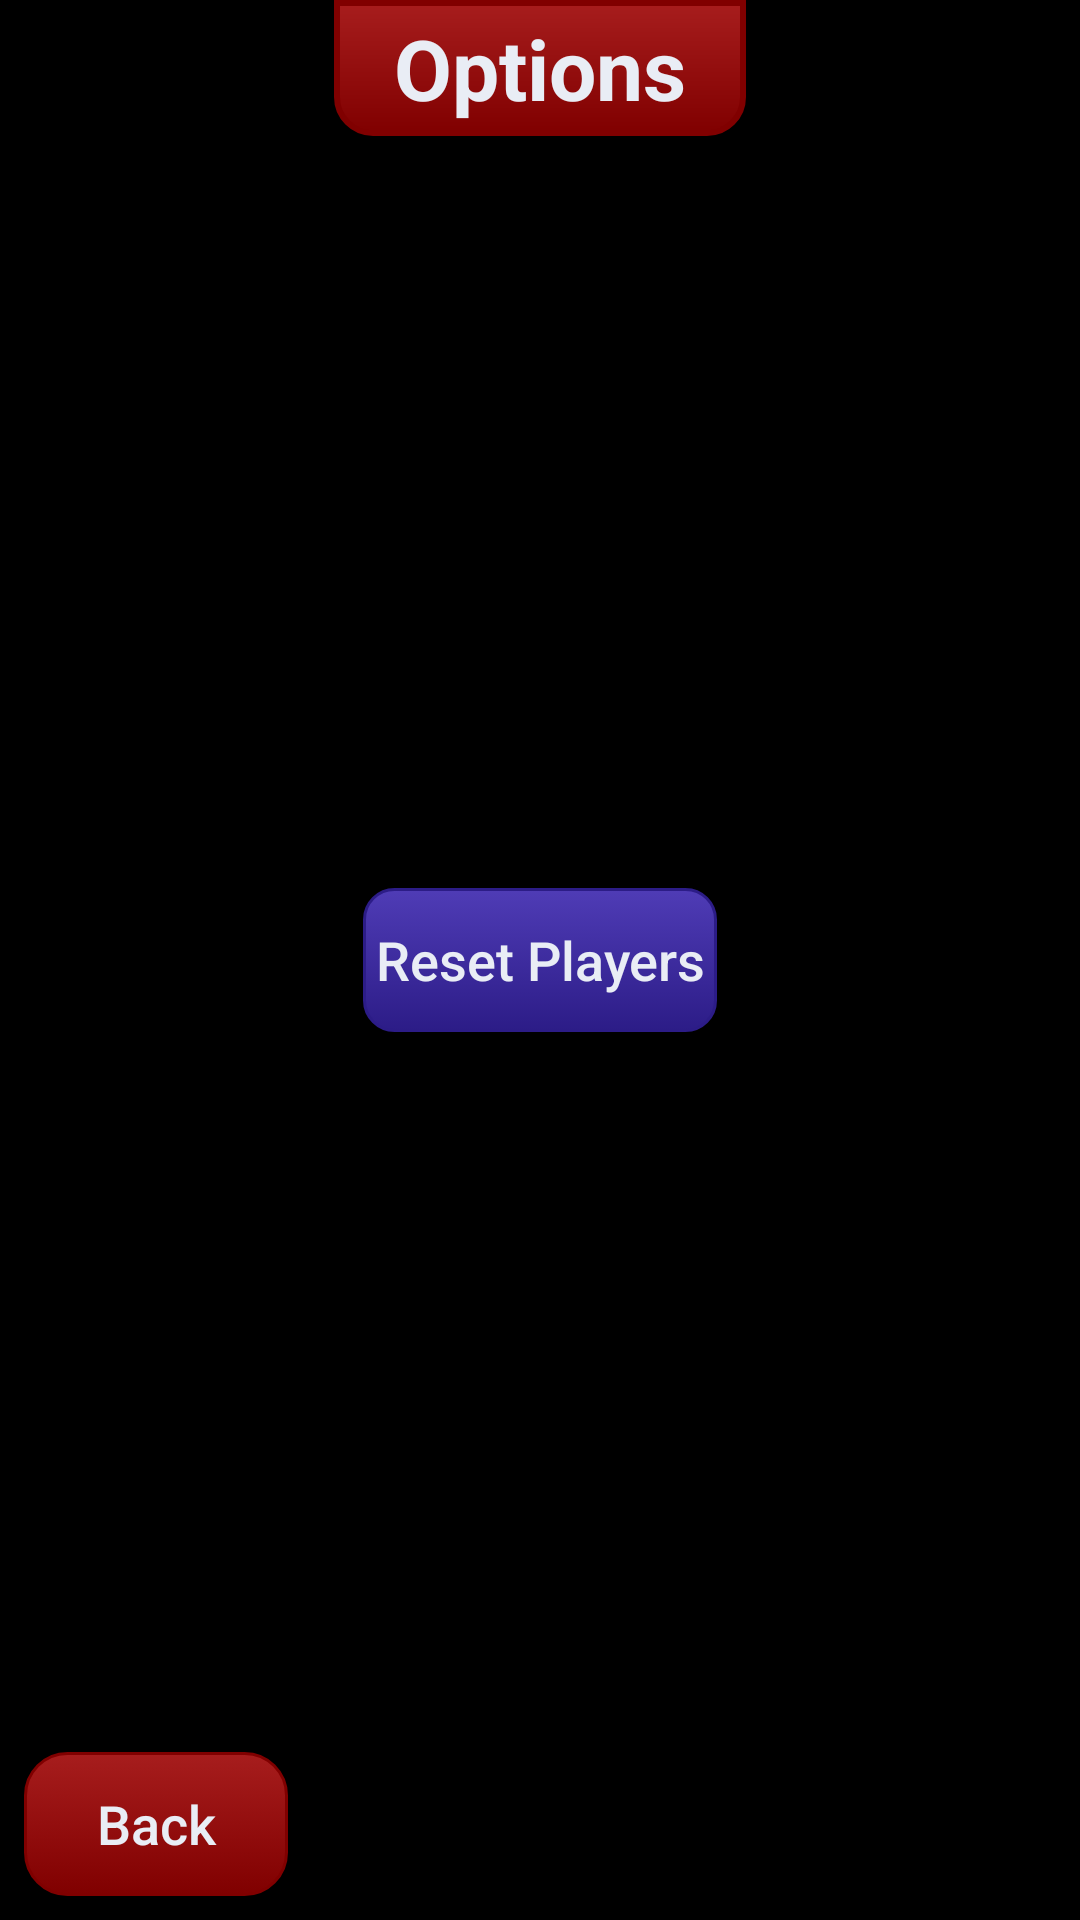

Android layout source for this screen:
<!-- AndroidManifest.xml: application theme AppTheme -->
<!-- res/layout/activity_options.xml -->
<?xml version="1.0" encoding="utf-8"?>
<androidx.constraintlayout.widget.ConstraintLayout xmlns:android="http://schemas.android.com/apk/res/android"
    xmlns:app="http://schemas.android.com/apk/res-auto"
    xmlns:tools="http://schemas.android.com/tools"
    android:layout_width="match_parent"
    android:layout_height="match_parent"
    tools:context=".activites.OptionsActivity"
    android:background="@android:color/black">

    <TextView
        android:id="@+id/textView8"
        android:layout_width="wrap_content"
        android:layout_height="wrap_content"
        android:layout_marginEnd="8dp"
        android:layout_marginStart="8dp"
        android:background="@drawable/background_red_rounded"
        android:paddingLeft="20dp"
        android:paddingRight="20dp"
        android:text="Options"
        android:textColor="@color/colorButtonLight"
        android:textSize="28sp"
        android:textStyle="bold"
        app:layout_constraintEnd_toEndOf="parent"
        app:layout_constraintStart_toStartOf="parent"
        app:layout_constraintTop_toTopOf="parent" />

    <Button
        android:id="@+id/btn_reset"
        android:layout_width="wrap_content"
        android:layout_height="wrap_content"
        android:layout_marginBottom="8dp"
        android:layout_marginEnd="8dp"
        android:layout_marginStart="8dp"
        android:layout_marginTop="8dp"
        android:background="@drawable/background_button_dark"
        android:onClick="onResetClick"
        android:padding="4dp"
        android:text="Reset Players"
        android:textAllCaps="false"
        android:textColor="@color/colorButtonLight"
        android:textSize="18sp"
        app:layout_constraintBottom_toBottomOf="parent"
        app:layout_constraintEnd_toEndOf="parent"
        app:layout_constraintStart_toStartOf="parent"
        app:layout_constraintTop_toTopOf="parent" />

    <Button
        android:id="@+id/btn_back"
        android:layout_width="wrap_content"
        android:layout_height="wrap_content"
        android:layout_marginBottom="8dp"
        android:layout_marginStart="8dp"
        android:background="@drawable/background_menu_button"
        android:onClick="onBackClicked"
        android:padding="4dp"
        android:text="Back"
        android:textAllCaps="false"
        android:textColor="@color/colorButtonLight"
        android:textSize="18sp"
        app:layout_constraintBottom_toBottomOf="parent"
        app:layout_constraintStart_toStartOf="parent" />
</androidx.constraintlayout.widget.ConstraintLayout>
<!-- resources referenced by this layout -->
<resources>
  <color name="colorButtonLight">#e9edf5</color>
  <!-- drawable background_button_dark (drawable) -->
  <?xml version="1.0" encoding="utf-8"?>
  <selector xmlns:android="http://schemas.android.com/apk/res/android">
      <item android:state_pressed="true">
      <shape xmlns:android="http://schemas.android.com/apk/res/android">
          <corners android:radius="10dp"></corners>
  
          <stroke android:color="@color/colorButtonDarkDark"
              android:width="1dp"></stroke>
          <gradient
              android:angle="90"
              android:endColor="@color/colorButtonDarkDark"
              android:startColor="@color/colorButtonDarkLight"
              android:type="linear" />
      </shape>
  </item>
      <item>
          <shape xmlns:android="http://schemas.android.com/apk/res/android">
             <corners android:radius="10dp"></corners>
  
              <stroke android:color="@color/colorButtonDarkDark"
                  android:width="1dp"></stroke>
              <gradient
                  android:angle="90"
                  android:endColor="@color/colorButtonDarkLight"
                  android:startColor="@color/colorButtonDarkDark"
                  android:type="linear" />
          </shape>
      </item>
  </selector>
  <!-- drawable background_red_rounded (drawable) -->
  <?xml version="1.0" encoding="utf-8"?>
  <shape xmlns:android="http://schemas.android.com/apk/res/android">
      <stroke android:color="@color/colorRedDark" android:width="2dp"></stroke>
      <corners
          android:bottomLeftRadius="12dp"
          android:bottomRightRadius="12dp"></corners>
      <padding
          android:bottom="4dp"
          android:left="4dp"
          android:right="4dp"
          android:top="4dp"/>
      <gradient
          android:angle="90"
          android:startColor="@color/colorRedDark"
          android:endColor="@color/colorRedDarkLight"
          android:type="linear" />
  </shape>
  <style name="AppTheme" parent="Theme.AppCompat.Light.NoActionBar">
          
          <item name="colorPrimary">@color/colorPrimary</item>
          <item name="colorPrimaryDark">@color/colorPrimaryDark</item>
          <item name="colorAccent">@color/colorAccent</item>
          <item name="android:windowContentOverlay">@null</item>
          <item name="android:navigationBarColor">@android:color/black</item>
          <item name="android:statusBarColor">@android:color/black</item>
          <item name="android:windowLightStatusBar">false</item>
      </style>
  <color name="colorButtonDarkDark">#2c1c87</color>
  <color name="colorButtonDarkLight">#4f3cb6</color>
  <color name="colorRedDark">#800000</color>
  <color name="colorRedDarkLight">#a71d1d</color>
  <color name="colorPrimary">@color/colorRedDarkLight</color>
  <color name="colorPrimaryDark">@color/colorRedDark</color>
  <color name="colorAccent">@color/colorYellowLight</color>
  <color name="colorYellowLight">#ffe748</color>
</resources>
